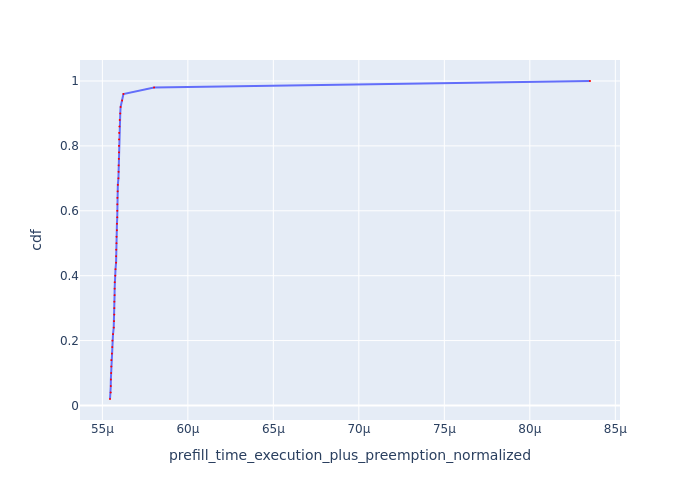

Values plotted in this chart, from the file beside it:
Request Id, prefill_time_execution_plus_preemption_n…, cdf
0_18, 5.544649689616494e-05, 0.02
0_17, 5.5486323928248046e-05, 0.04
0_16, 5.549207540357516e-05, 0.06
0_22, 5.549705818448648e-05, 0.08
0_23, 5.5513528644732267e-05, 0.1
0_10, 5.552088053157618e-05, 0.12
0_19, 5.5525236960447596e-05, 0.14
0_21, 5.555734069351466e-05, 0.16
0_13, 5.558008173999399e-05, 0.18
0_15, 5.5587452772970126e-05, 0.2
0_20, 5.562286548192485e-05, 0.22
0_4, 5.5664117533277775e-05, 0.24
0_31, 5.568238465289567e-05, 0.26
0_43, 5.5694974032588525e-05, 0.28
0_28, 5.5697802303799276e-05, 0.3
0_6, 5.5700871725103986e-05, 0.32
0_46, 5.571442969395026e-05, 0.34
0_49, 5.5718272140343515e-05, 0.36
0_12, 5.572232017972804e-05, 0.38
0_3, 5.5752843445166036e-05, 0.4
0_48, 5.576819773148919e-05, 0.42
0_25, 5.5802000455860995e-05, 0.44
0_42, 5.5804643191933284e-05, 0.46
0_11, 5.580793290772364e-05, 0.48
0_37, 5.582589574059726e-05, 0.5
0_39, 5.582716348806667e-05, 0.52
0_45, 5.58472760441078e-05, 0.54
0_27, 5.58525032801002e-05, 0.56
0_2, 5.587098579370561e-05, 0.58
0_7, 5.587301175080411e-05, 0.6
0_24, 5.587659469872669e-05, 0.62
0_5, 5.588096617098772e-05, 0.64
0_40, 5.589390211846685e-05, 0.66
0_36, 5.590510625270028e-05, 0.68
0_29, 5.593965294106708e-05, 0.7
0_34, 5.594843372199329e-05, 0.72
0_8, 5.595587860433657e-05, 0.74
0_26, 5.5963499334787134e-05, 0.76
0_44, 5.597095401812668e-05, 0.78
0_38, 5.597101316599944e-05, 0.8
0_14, 5.597500684404426e-05, 0.82
0_47, 5.598309300785198e-05, 0.84
0_35, 5.600035632310897e-05, 0.86
0_9, 5.6015691577264976e-05, 0.88
0_41, 5.6045680802372e-05, 0.9
0_33, 5.606773122051039e-05, 0.92
0_32, 5.6155189384929234e-05, 0.94
0_30, 5.62314331582581e-05, 0.96
0_1, 5.802352959677628e-05, 0.98
0_0, 8.351936226604005e-05, 1.0
